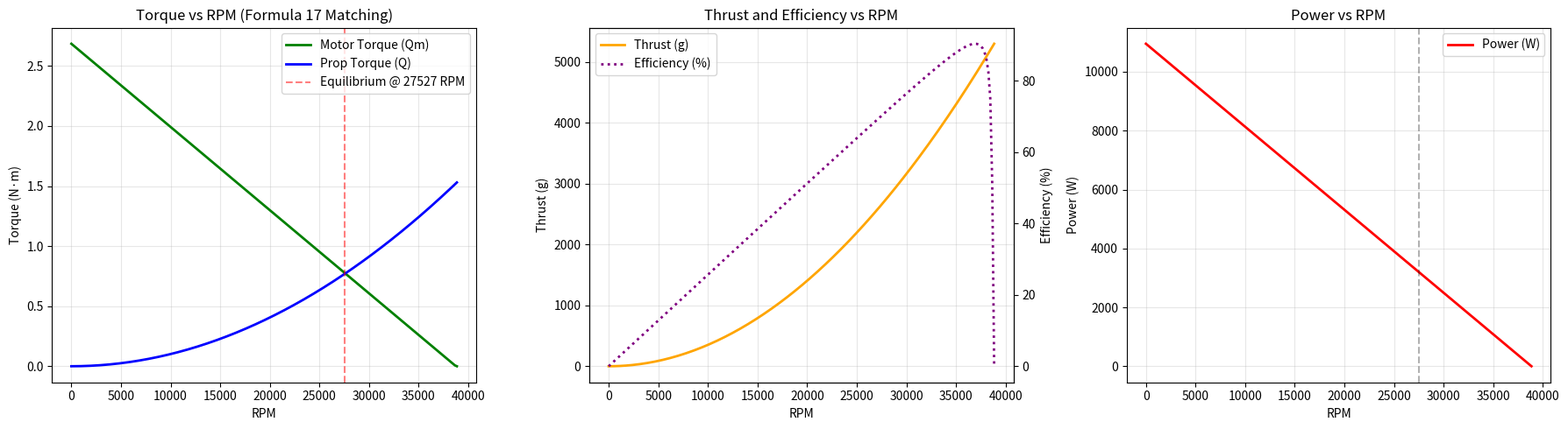

Write Python code to recreate this figure.
import numpy as np
import matplotlib.pyplot as plt

def simulate_fpv_dynamics():
    # --- 1. 输入参数 (Input Parameters) ---
    # 电机参数 (Motor Parameters)
    kv_rpm = 1750      # RPM/V
    R = 0.045          # 内阻 (Resistance), Ohms
    io = 1.2           # 空载电流 (No-load current), Amps
    
    # 螺旋桨参数 (Propeller Parameters)
    diameter_in = 5.1  # 直径, inches
    pitch_in = 4.3     # 螺距, inches
    ct_static = 0.11   # 推力系数 (Thrust coefficient)
    cp_static = 0.05   # 功率系数 (Power coefficient)
    
    # 环境与电源 (Environment & Power)
    v_batt = 22.2      # 电压 (Voltage), Volts
    rho = 1.225        # 空气密度 (Air density), kg/m^3
    V_flight = 0       # 飞行速度 (Flight velocity), m/s

    # --- 2. 物理常数与转换 (Constants & Conversions) ---
    kv_rad = (kv_rpm * 2 * np.pi) / 60  # 转换为 rad/s/V
    prop_radius = (diameter_in * 0.0254) / 2 # 转换为 meters
    
    # --- 3. 计算范围 (Calculation Range) ---
    max_rpm = kv_rpm * v_batt
    rpms = np.linspace(0, max_rpm, 200)
    omegas = (rpms * 2 * np.pi) / 60

    motor_torques = []
    prop_torques = []
    thrusts_g = []
    efficiencies = []
    currents = []
    powers = []

    # --- 4. 核心计算循环 (Core Calculation Loop) ---
    for omega in omegas:
        # (6) i(Omega, v) = (v - Omega/Kv) / R
        i = max(0, (v_batt - omega / kv_rad) / R)
        
        # (1) Qm(i) = (i - io) / Kv
        qm = max(0, (i - io) / kv_rad)
        
        # (4) Pelec = v * i
        p_elec = v_batt * i
        # (3) Pshaft = Qm * omega
        p_shaft = qm * omega
        # (5) n_m = Pshaft / Pelec
        eff = (p_shaft / p_elec * 100) if p_elec > 0 else 0
        
        # 螺旋桨计算 (Propeller Calculations)
        tip_speed = omega * prop_radius
        
        # (14) lambda = V / (Omega * R)
        advance_ratio = V_flight / tip_speed if tip_speed > 0 else 0
        
        # 进气比修正与 Pitch 影响
        # pitchRatio = P/D. 
        pitch_ratio = pitch_in / diameter_in
        base_ct = ct_static * pitch_ratio
        base_cp = cp_static * pitch_ratio

        # lambda_0 is roughly pitch/diameter * factor
        lambda0 = pitch_ratio * 1.2
        ct_eff = max(0, base_ct * (1 - advance_ratio / lambda0))
        cp_eff = max(0, base_cp * (1 - advance_ratio / lambda0))

        # (15) T = 0.5 * rho * (Omega * R)^2 * pi * R^2 * Ct
        thrust_n = 0.5 * rho * (tip_speed**2) * np.pi * (prop_radius**2) * ct_eff
        # (16) Q = 0.5 * rho * (Omega * R)^2 * pi * R^3 * Cp
        q_prop = 0.5 * rho * (tip_speed**2) * np.pi * (prop_radius**3) * cp_eff

        motor_torques.append(qm)
        prop_torques.append(q_prop)
        thrusts_g.append(thrust_n * 101.97) # N to grams
        efficiencies.append(eff)
        currents.append(i)
        powers.append(p_elec)

    # --- 5. 寻找平衡点 (Find Equilibrium Point) ---
    # (17) Qm(Omega, v) = Q(Omega, V)
    diff = np.abs(np.array(motor_torques) - np.array(prop_torques))
    idx = np.argmin(diff[10:]) + 10 # 避开低速启动区
    eq_rpm = rpms[idx]
    eq_thrust = thrusts_g[idx]
    eq_current = currents[idx]
    eq_eff = efficiencies[idx]
    eq_power = powers[idx]

    # --- 6. 输出结果 (Output Results) ---
    print(f"--- FPV Dynamics Math Check ---")
    print(f"Operating Point (平衡点):")
    print(f"  RPM:         {eq_rpm:.0f}")
    print(f"  Thrust:      {eq_thrust:.1f} g")
    print(f"  Current:     {eq_current:.1f} A")
    print(f"  Efficiency:  {eq_eff:.1f} %")
    print(f"  Power:       {eq_power:.1f} W")

    # --- 7. 绘图 (Plotting) ---
    fig, (ax1, ax2, ax3) = plt.subplots(1, 3, figsize=(18, 5))

    # 图表 1: 扭矩匹配 (Torque Matching)
    ax1.plot(rpms, motor_torques, label='Motor Torque (Qm)', color='green', linewidth=2)
    ax1.plot(rpms, prop_torques, label='Prop Torque (Q)', color='blue', linewidth=2)
    ax1.axvline(eq_rpm, color='red', linestyle='--', alpha=0.5, label=f'Equilibrium @ {eq_rpm:.0f} RPM')
    ax1.set_title('Torque vs RPM (Formula 17 Matching)')
    ax1.set_xlabel('RPM')
    ax1.set_ylabel('Torque (N·m)')
    ax1.grid(True, alpha=0.3)
    ax1.legend()

    # 图表 2: 推力与效率 (Thrust & Efficiency)
    ax2.plot(rpms, thrusts_g, label='Thrust (g)', color='orange', linewidth=2)
    ax2_eff = ax2.twinx()
    ax2_eff.plot(rpms, efficiencies, label='Efficiency (%)', color='purple', linestyle=':', linewidth=2)
    ax2.set_title('Thrust and Efficiency vs RPM')
    ax2.set_xlabel('RPM')
    ax2.set_ylabel('Thrust (g)')
    ax2_eff.set_ylabel('Efficiency (%)')
    ax2.grid(True, alpha=0.3)
    
    # 合并图例
    lines, labels = ax2.get_legend_handles_labels()
    lines2, labels2 = ax2_eff.get_legend_handles_labels()
    ax2.legend(lines + lines2, labels + labels2, loc='upper left')

    # 图表 3: 功率 (Power)
    ax3.plot(rpms, powers, label='Power (W)', color='red', linewidth=2)
    ax3.axvline(eq_rpm, color='black', linestyle='--', alpha=0.3)
    ax3.set_title('Power vs RPM')
    ax3.set_xlabel('RPM')
    ax3.set_ylabel('Power (W)')
    ax3.grid(True, alpha=0.3)
    ax3.legend()

    plt.tight_layout()
    plt.show()

if __name__ == "__main__":
    simulate_fpv_dynamics()
